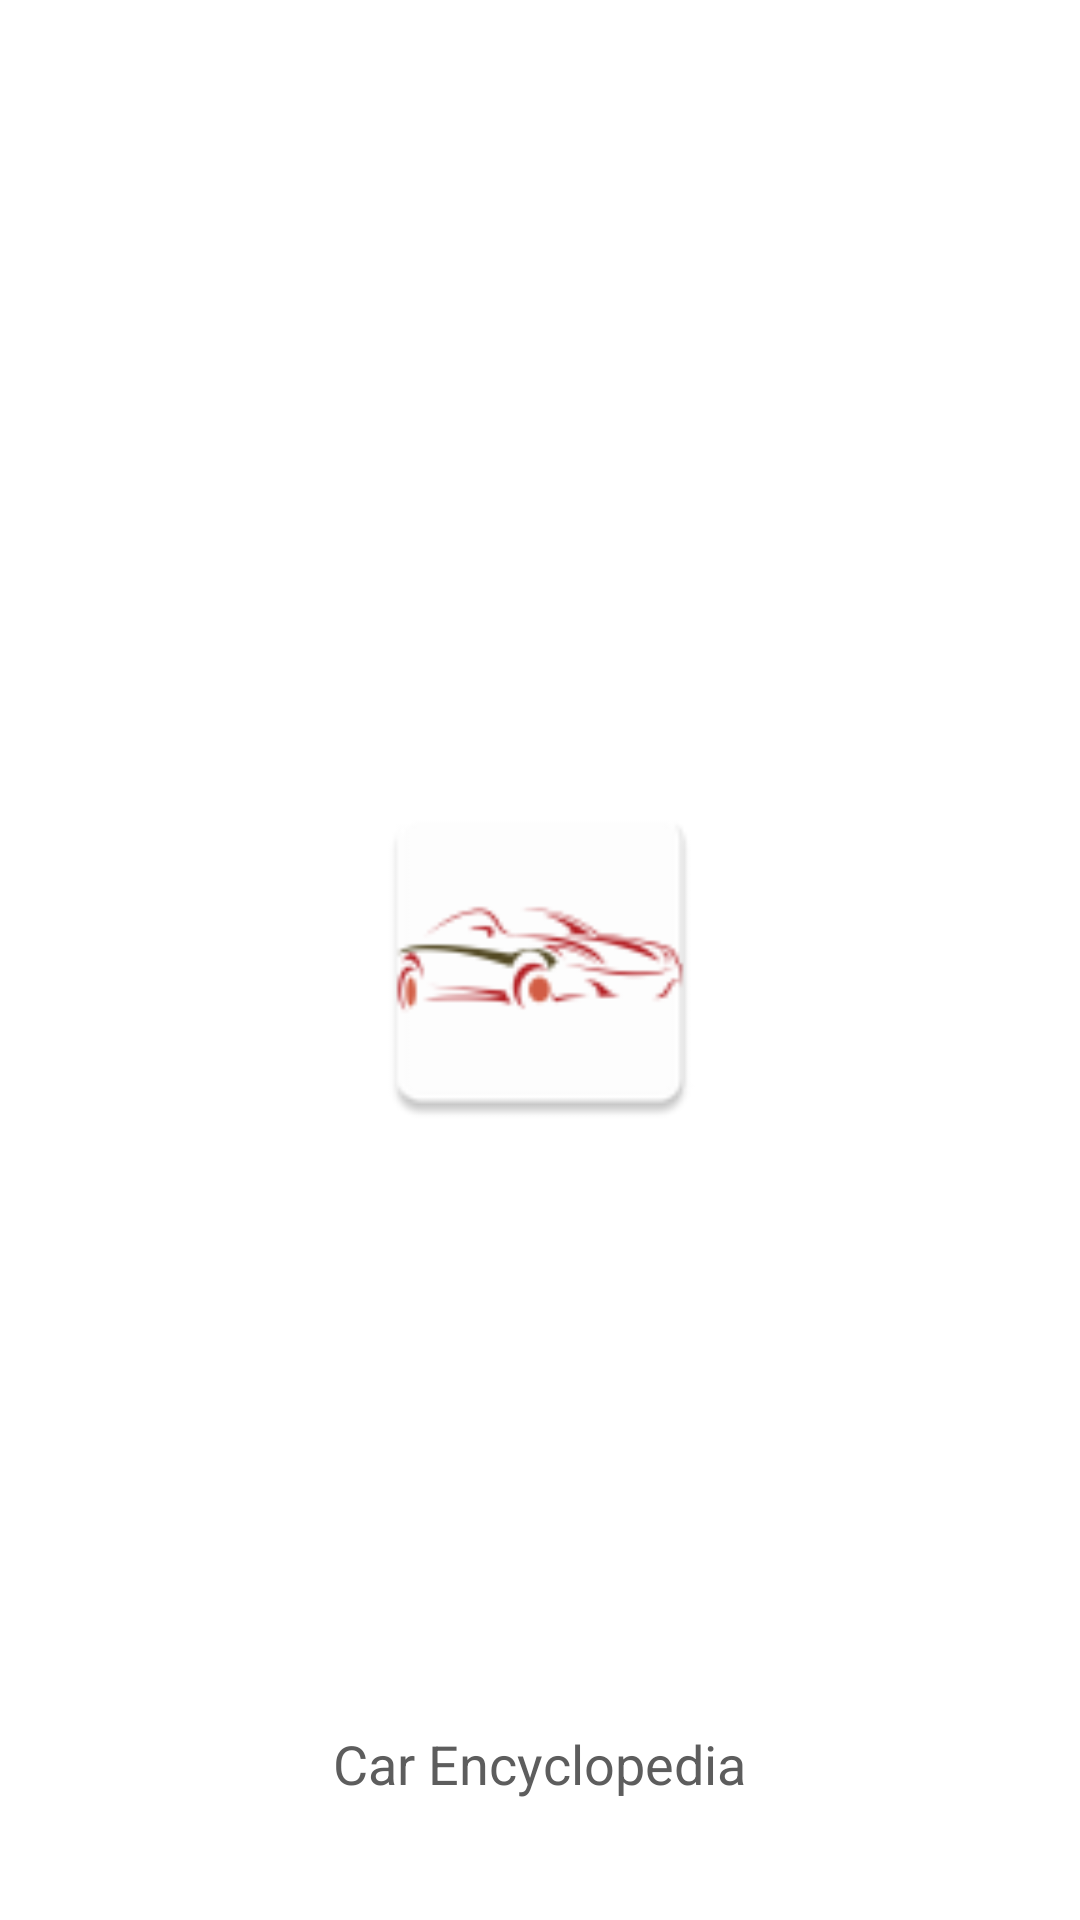

The Android layout XML behind this screen, and the referenced resources:
<!-- AndroidManifest.xml: activity theme Theme.Opaque -->
<!-- res/layout/activity_splash.xml -->
<?xml version="1.0" encoding="utf-8"?>
<layout xmlns:android="http://schemas.android.com/apk/res/android"
    xmlns:app="http://schemas.android.com/apk/res-auto">

    <RelativeLayout
        android:layout_width="match_parent"
        android:layout_height="match_parent"
        android:background="@android:color/white">

        <ImageView
            android:id="@+id/imageView_logo_splash"
            android:layout_width="120dp"
            android:layout_height="120dp"
            android:layout_centerInParent="true"
            android:contentDescription="@string/app_name"
            android:src="@drawable/img_splash_logo" />

        <TextView
            android:id="@+id/textView_splash"
            android:layout_width="wrap_content"
            android:layout_height="wrap_content"
            android:layout_alignParentBottom="true"
            android:layout_centerHorizontal="true"
            android:layout_marginBottom="@dimen/spacing_xxlarge"
            android:text="@string/app_name"
            android:textColor="@color/gray_mid"
            android:textSize="@dimen/font_xlarge"
            app:font="@{`bold`}" />

    </RelativeLayout>
</layout>
<!-- resources referenced by this layout -->
<resources>
  <color name="gray_mid">#5D5D5D</color>
  <dimen name="font_xlarge">18sp</dimen>
  <dimen name="spacing_xxlarge">24dp</dimen>
  <!-- drawable img_splash_logo: png bitmap (drawable-hdpi, 2316 bytes) -->
  <string name="app_name">Car Encyclopedia</string>
  <style name="Theme.Opaque" parent="Theme.Transparent">
          <item name="android:windowIsTranslucent">false</item>
          <item name="android:windowBackground">@color/gray_light</item>
      </style>
  <style name="Theme.Transparent" parent="Theme.AppCompat.Light.NoActionBar">
          <item name="android:windowIsTranslucent">true</item>
          <item name="android:windowBackground">@android:color/transparent</item>
          <item name="android:windowContentOverlay">@null</item>
          <item name="android:windowNoTitle">true</item>
          <item name="android:backgroundDimEnabled">false</item>
          <item name="android:windowFullscreen">true</item>
          <item name="android:windowActionBar">false</item>
          <item name="android:soundEffectsEnabled">false</item>
      </style>
  <color name="gray_light">#F5F5F5</color>
</resources>
